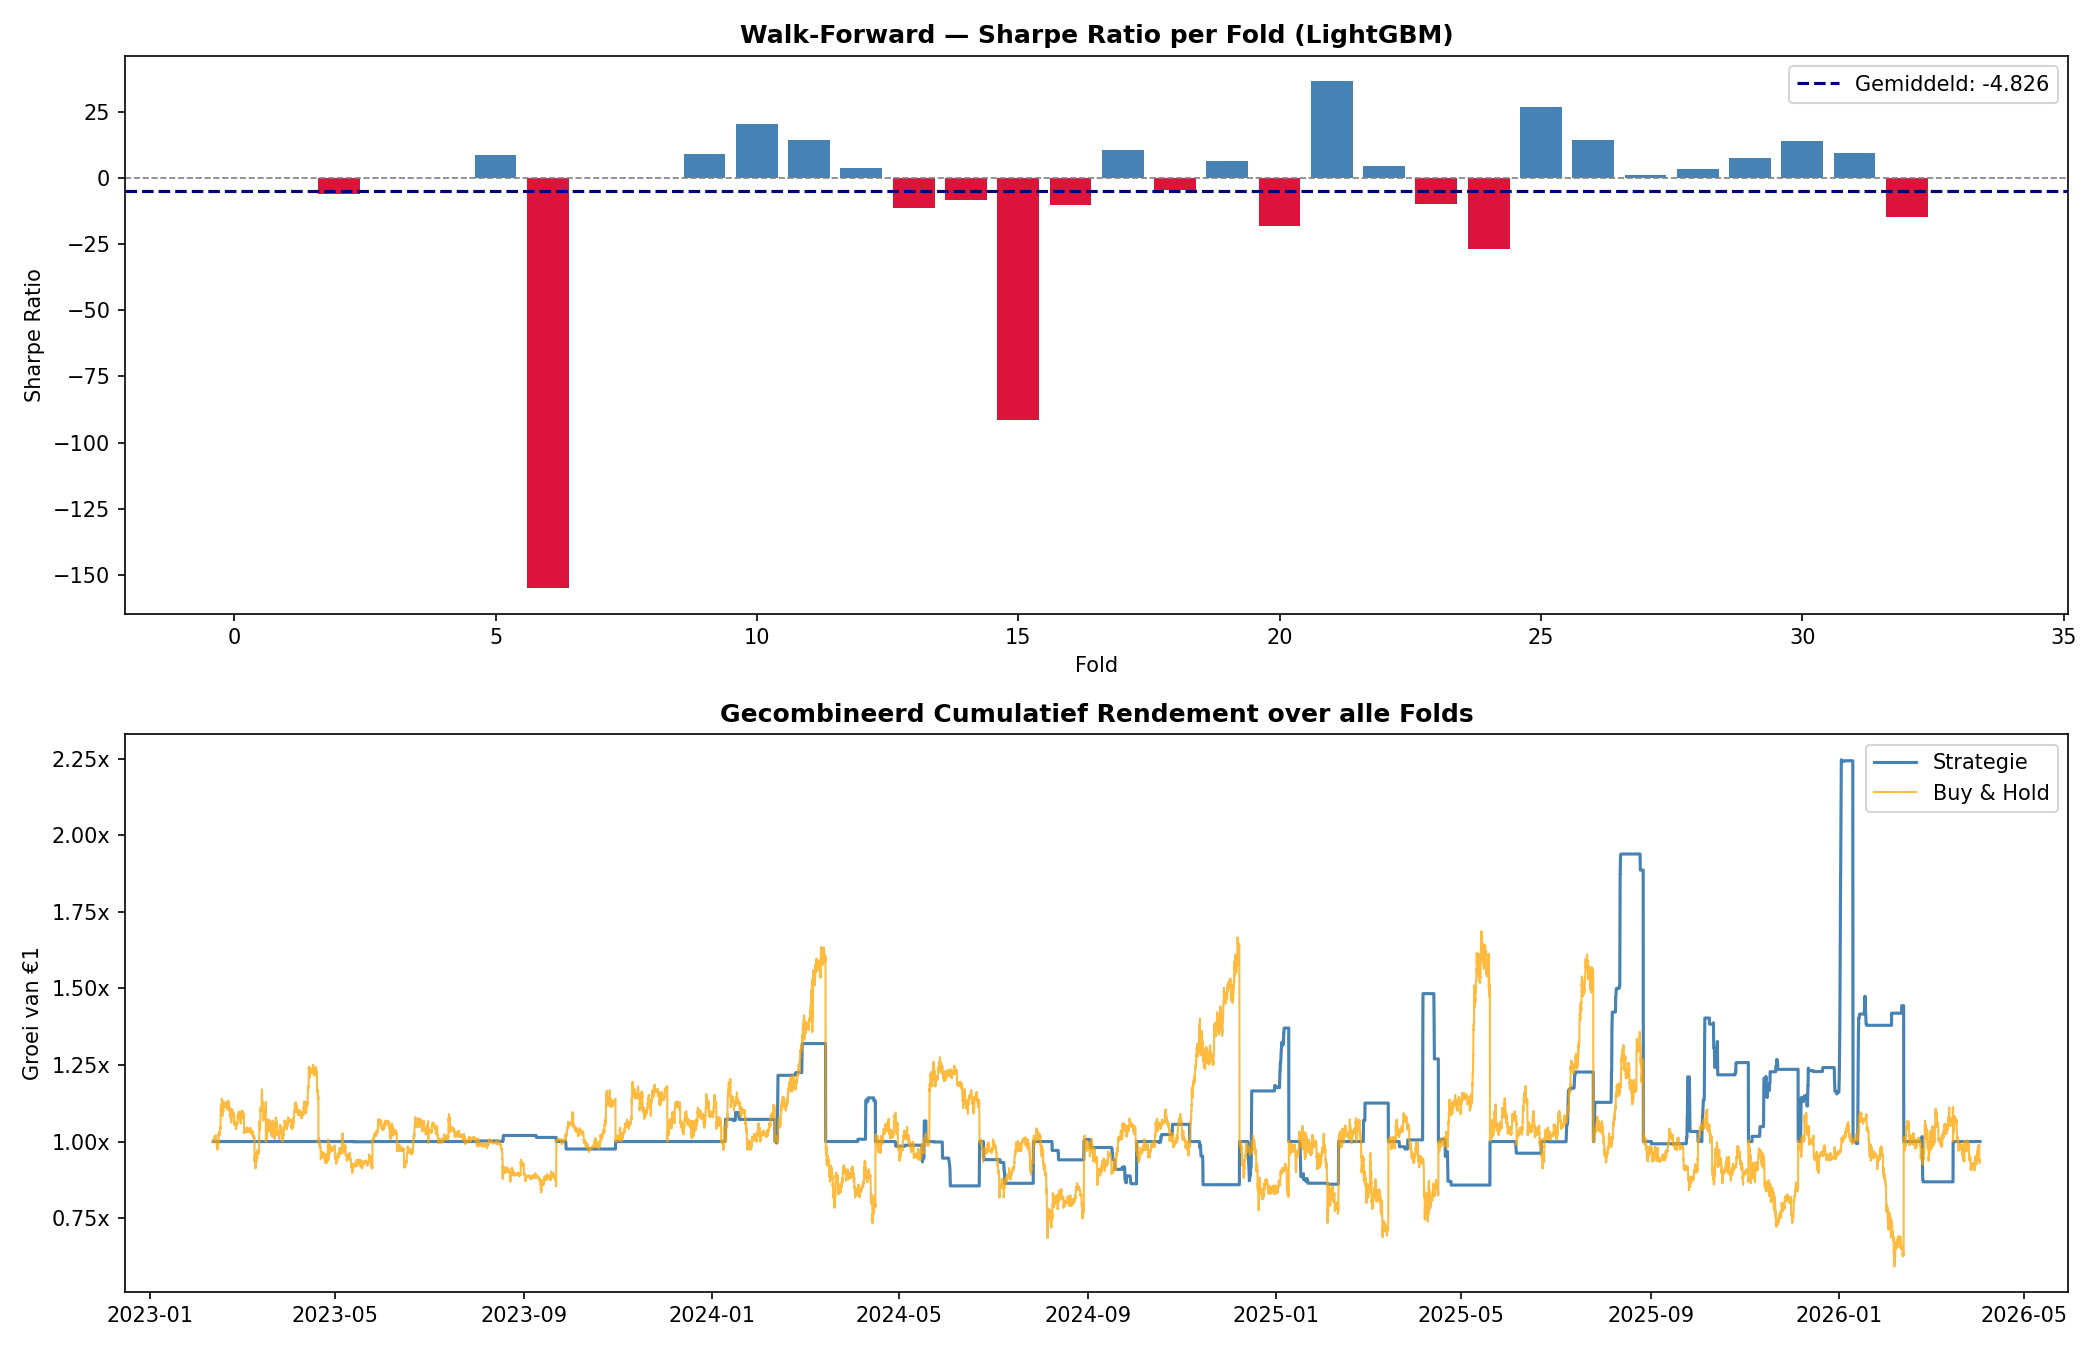

Source data for this figure (header and first rows):
total_return, buy_hold_return, annualized_return, sharpe_ratio, max_drawdown, win_rate, n_trades, n_long, n_short, signal_rate, fold, opt_thr, opt_short_thr, opt_exit_proba, test_start, test_end
0.0, 0.1263, 0.0, 0.0, 0.0, 0.0, 0, 0, 0, 0.0, 0, 0.58, 0.38, 0.45, 2023-02-11, 2023-03-17
0.0, 0.1469, 0.0, 0.0, 0.0, 0.0, 0, 0, 0, 0.0, 1, 0.58, 0.37, 0.45, 2023-03-17, 2023-04-20
-0.0007842, -0.08406, -0.009499, -5.91, -0.001287, 0.5, 2, 0, 2, 0.002778, 2, 0.58, 0.0, 0.45, 2023-04-20, 2023-05-25
0.0, 0.06675, 0.0, 0.0, 0.0, 0.0, 0, 0, 0, 0.0, 3, 0.58, 0.0, 0.45, 2023-05-25, 2023-06-30
0.001887, -0.004398, 0.0232, 0.0, 0.0, 1.0, 1, 0, 1, 0.001389, 4, 0.58, 0.39, 0.45, 2023-06-30, 2023-08-15
0.01334, -0.142, 0.1749, 8.866, -0.00641, 0.5, 6, 0, 6, 0.008333, 5, 0.58, 0.37, 0.45, 2023-08-15, 2023-09-21
-0.02441, 0.1318, -0.2596, -155, -0.02441, 0.0, 4, 0, 4, 0.005556, 6, 0.58, 0.0, 0.45, 2023-09-21, 2023-10-30
0.0, 0.1764, 0.0, 0.0, 0.0, 0.0, 0, 0, 0, 0.0, 7, 0.58, 0.0, 0.45, 2023-10-30, 2023-12-02
0.0, 0.0642, 0.0, 0.0, 0.0, 0.0, 0, 0, 0, 0.0, 8, 0.58, 0.0, 0.45, 2023-12-02, 2024-01-06
0.07227, 0.1054, 1.337, 9.23, -0.0204, 0.6923, 13, 13, 0, 0.01806, 9, 0.58, 0.0, 0.45, 2024-01-06, 2024-02-10
0.3198, 0.603, 28.27, 20.32, -0.004802, 0.84, 25, 25, 0, 0.03472, 10, 0.65, 0.0, 0.45, 2024-02-10, 2024-03-14
0.1329, -0.2149, 3.562, 14.38, -0.008448, 0.8462, 16, 0, 16, 0.02222, 11, 0.65, 0.0, 0.45, 2024-03-14, 2024-04-15
0.06721, 0.02022, 1.207, 3.925, -0.06634, 0.5, 36, 36, 0, 0.05, 12, 0.65, 0.0, 0.45, 2024-04-15, 2024-05-18
-0.1448, 0.1283, -0.8509, -11.38, -0.1449, 0.0303, 66, 66, 0, 0.09167, 13, 0.65, 0.0, 0.45, 2024-05-18, 2024-06-22
-0.1363, -0.06866, -0.8319, -8.372, -0.1363, 0.01471, 68, 43, 25, 0.09444, 14, 0.65, 0.0, 0.45, 2024-06-22, 2024-07-27
-0.05973, -0.2214, -0.5273, -91.38, -0.05973, 0.0, 7, 0, 7, 0.009722, 15, 0.65, 0.0, 0.45, 2024-07-27, 2024-08-29
-0.1377, -0.02002, -0.8352, -10.28, -0.1435, 0.2, 50, 37, 13, 0.06944, 16, 0.65, 0.29, 0.45, 2024-08-29, 2024-10-02
0.0562, -0.006412, 0.945, 10.68, -0.002269, 0.7692, 26, 23, 3, 0.03611, 17, 0.65, 0.38, 0.45, 2024-10-02, 2024-11-05
-0.1409, 0.6362, -0.8425, -4.41, -0.1409, 0.01183, 169, 169, 0, 0.2347, 18, 0.65, 0.2, 0.45, 2024-11-05, 2024-12-07
0.3704, -0.169, 45.24, 6.421, -0.1281, 0.63, 119, 95, 24, 0.1653, 19, 0.65, 0.0, 0.45, 2024-12-08, 2025-01-08
-0.1393, -0.2106, -0.8388, -17.98, -0.1393, 0.2273, 22, 0, 22, 0.03056, 20, 0.65, 0.0, 0.45, 2025-01-09, 2025-02-10
0.1256, -0.2774, 3.217, 36.61, 0.0, 1.0, 4, 0, 4, 0.005556, 21, 0.65, 0.0, 0.45, 2025-02-10, 2025-03-14
0.2698, -0.1682, 17.28, 4.453, -0.1437, 0.2353, 34, 0, 34, 0.04722, 22, 0.65, 0.21, 0.45, 2025-03-14, 2025-04-16
-0.1421, 0.5021, -0.845, -9.716, -0.1483, 0.1522, 46, 7, 39, 0.06389, 23, 0.65, 0.2, 0.45, 2025-04-16, 2025-05-19
-0.03814, -0.01647, -0.3769, -26.9, -0.03814, 0.0, 14, 14, 0, 0.01944, 24, 0.65, 0.39, 0.45, 2025-05-19, 2025-06-21
0.2268, 0.5218, 11.03, 26.78, -0.0006432, 0.9474, 38, 38, 0, 0.05278, 25, 0.65, 0.0, 0.45, 2025-06-21, 2025-07-25
0.8861, 0.2575, 2252, 14.52, -0.02702, 0.9, 62, 62, 0, 0.08611, 26, 0.65, 0.0, 0.45, 2025-07-25, 2025-08-27
0.03287, -0.06102, 0.4821, 1.324, -0.1471, 0.3143, 35, 2, 33, 0.04861, 27, 0.65, 0.29, 0.45, 2025-08-27, 2025-10-01
0.2577, -0.1311, 15.27, 3.546, -0.1321, 0.406, 133, 59, 74, 0.1847, 28, 0.65, 0.0, 0.45, 2025-10-01, 2025-11-03
0.2356, -0.1587, 12.12, 7.501, -0.05552, 0.5588, 34, 0, 34, 0.04722, 29, 0.65, 0.0, 0.45, 2025-11-03, 2025-12-05
1.243, -0.005098, 18532, 14.14, -0.06942, 0.7624, 103, 90, 13, 0.1431, 30, 0.65, 0.28, 0.45, 2025-12-05, 2026-01-10
0.4435, -0.3654, 86, 9.328, -0.06457, 0.6, 65, 63, 2, 0.09028, 31, 0.65, 0.2, 0.45, 2026-01-10, 2026-02-12
-0.1315, 0.1119, -0.8201, -14.76, -0.1452, 0.1053, 19, 0, 19, 0.02639, 32, 0.65, 0.0, 0.45, 2026-02-12, 2026-03-16
0.0, -0.06498, 0.0, 0.0, 0.0, 0.0, 0, 0, 0, 0.0, 33, 0.65, 0.21, 0.45, 2026-03-16, 2026-04-02
